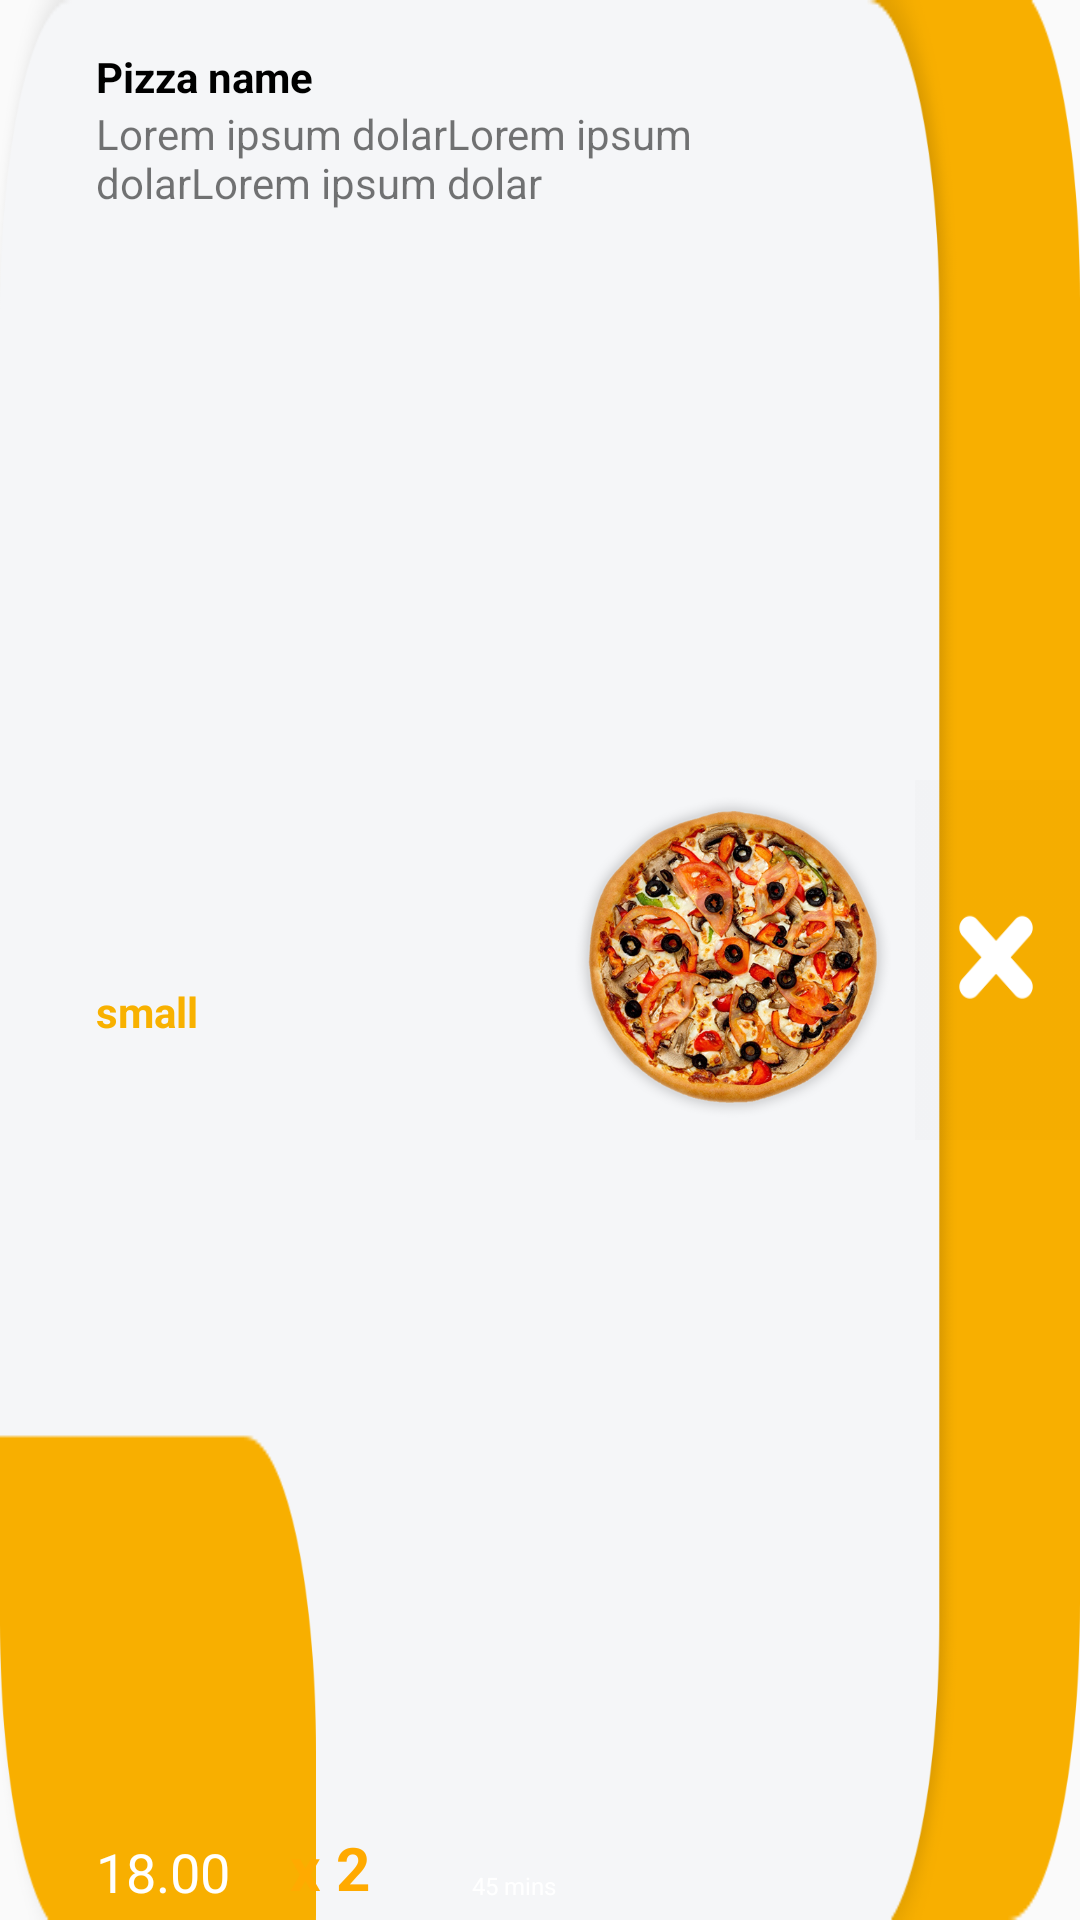

Android layout source for this screen:
<!-- AndroidManifest.xml: application theme AppTheme -->
<!-- res/layout/cart_recycler_items.xml -->
<?xml version="1.0" encoding="utf-8"?>
<androidx.constraintlayout.widget.ConstraintLayout xmlns:android="http://schemas.android.com/apk/res/android"
    xmlns:app="http://schemas.android.com/apk/res-auto"
    xmlns:tools="http://schemas.android.com/tools"
    android:layout_width="match_parent"
    android:layout_height="wrap_content"
    android:layout_marginLeft="8dp"
    android:layout_marginTop="8dp"
    android:layout_marginEnd="8dp"
    android:layout_marginRight="8dp"
    android:background="@drawable/recycler_bg3">


    <ImageView
        android:id="@+id/pizzaPhoto"
        android:layout_width="120dp"
        android:layout_height="120dp"
        app:layout_constraintBottom_toBottomOf="parent"
        app:layout_constraintEnd_toStartOf="@+id/remove"
        app:layout_constraintTop_toTopOf="parent"
        app:srcCompat="@drawable/pizza1" />

    <TextView
        android:id="@+id/pizzaName"
        android:layout_width="wrap_content"
        android:layout_height="wrap_content"
        android:layout_marginStart="32dp"
        android:layout_marginTop="16dp"
        android:text="Pizza name"
        android:textColor="#000000"
        android:textStyle="bold"
        app:layout_constraintStart_toStartOf="parent"
        app:layout_constraintTop_toTopOf="parent" />

    <TextView
        android:id="@+id/quantity"
        android:layout_width="wrap_content"
        android:layout_height="27dp"
        android:layout_marginEnd="56dp"
        android:layout_marginBottom="4dp"
        android:text="x 2"
        android:textColor="#FFAA00"
        android:textSize="20sp"
        android:textStyle="bold"
        app:layout_constraintBottom_toBottomOf="parent"
        app:layout_constraintEnd_toStartOf="@+id/pizzaPhoto"
        app:layout_constraintHorizontal_bias="0.775"
        app:layout_constraintStart_toEndOf="@+id/pirce" />

    <TextView
        android:id="@+id/pirce"
        android:layout_width="wrap_content"
        android:layout_height="wrap_content"
        android:layout_marginStart="32dp"
        android:layout_marginBottom="4dp"
        android:fontFamily="@font/open_sans_bold"
        android:text="18.00"
        android:textColor="#FFFFFF"
        android:textSize="18sp"
        app:layout_constraintBottom_toBottomOf="parent"
        app:layout_constraintStart_toStartOf="parent" />

    <TextView
        android:id="@+id/desc"
        android:layout_width="200dp"
        android:layout_height="wrap_content"
        android:text="Lorem ipsum dolarLorem ipsum dolarLorem ipsum dolar"
        app:layout_constraintStart_toStartOf="@+id/pizzaName"
        app:layout_constraintTop_toBottomOf="@+id/pizzaName" />

    <TextView
        android:id="@+id/size"
        android:layout_width="wrap_content"
        android:layout_height="wrap_content"
        android:layout_marginBottom="8dp"
        android:text="small"
        android:textColor="@color/colorPrimary"
        android:textStyle="bold"
        app:layout_constraintBottom_toTopOf="@+id/pirce"
        app:layout_constraintStart_toStartOf="@+id/desc"
        app:layout_constraintTop_toBottomOf="@+id/desc" />

    <TextView
        android:id="@+id/timeD"
        android:layout_width="40dp"
        android:layout_height="15dp"
        android:layout_marginStart="28dp"
        android:layout_marginBottom="4dp"
        android:background="@drawable/time_bg"
        android:gravity="center"
        android:text="45 mins"
        android:textAlignment="center"
        android:textColor="#FFFFFF"
        android:textSize="8sp"
        app:layout_constraintBottom_toBottomOf="parent"
        app:layout_constraintStart_toEndOf="@+id/quantity" />

    <Button
        android:id="@+id/remove"
        android:layout_width="55dp"
        android:layout_height="120dp"
        android:background="@drawable/remove"
        app:layout_constraintBottom_toBottomOf="parent"
        app:layout_constraintEnd_toEndOf="parent"
        app:layout_constraintTop_toTopOf="parent" />

</androidx.constraintlayout.widget.ConstraintLayout>
<!-- resources referenced by this layout -->
<resources>
  <color name="colorPrimary">#f8b100</color>
  <!-- drawable pizza1: png bitmap (drawable, 375081 bytes) -->
  <!-- drawable recycler_bg3: png bitmap (drawable, 13891 bytes) -->
  <!-- drawable remove: png bitmap (drawable, 2746 bytes) -->
  <style name="AppTheme" parent="Theme.AppCompat.Light.NoActionBar">
          
          <item name="colorPrimary">@color/colorPrimary</item>
          <item name="colorPrimaryDark">#EF690C</item>
      </style>
</resources>
